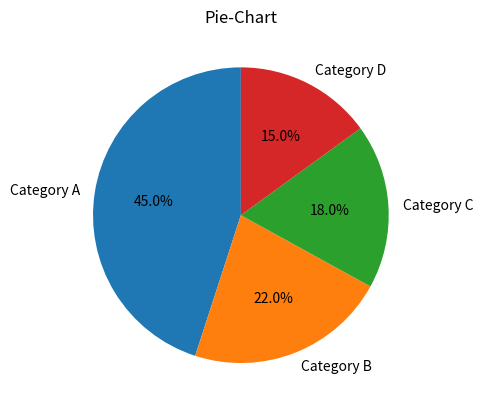

Here is the Python script that generated this plot:
# Pie Chart mit Hilfe von Mathplotlib


# import von Mathplotlib
import matplotlib.pyplot as plt

# definieren der jeweiligen Label
labels = ['Category A', 'Category B', 'Category C', 'Category D']
sizes = [ 45, 22, 18, 15]


plt.pie(sizes, labels=labels, autopct='%1.1f%%', startangle=90) # %1.1f%% --> definiert das %-Zeichen
plt.title('Pie-Chart')
plt.show()
